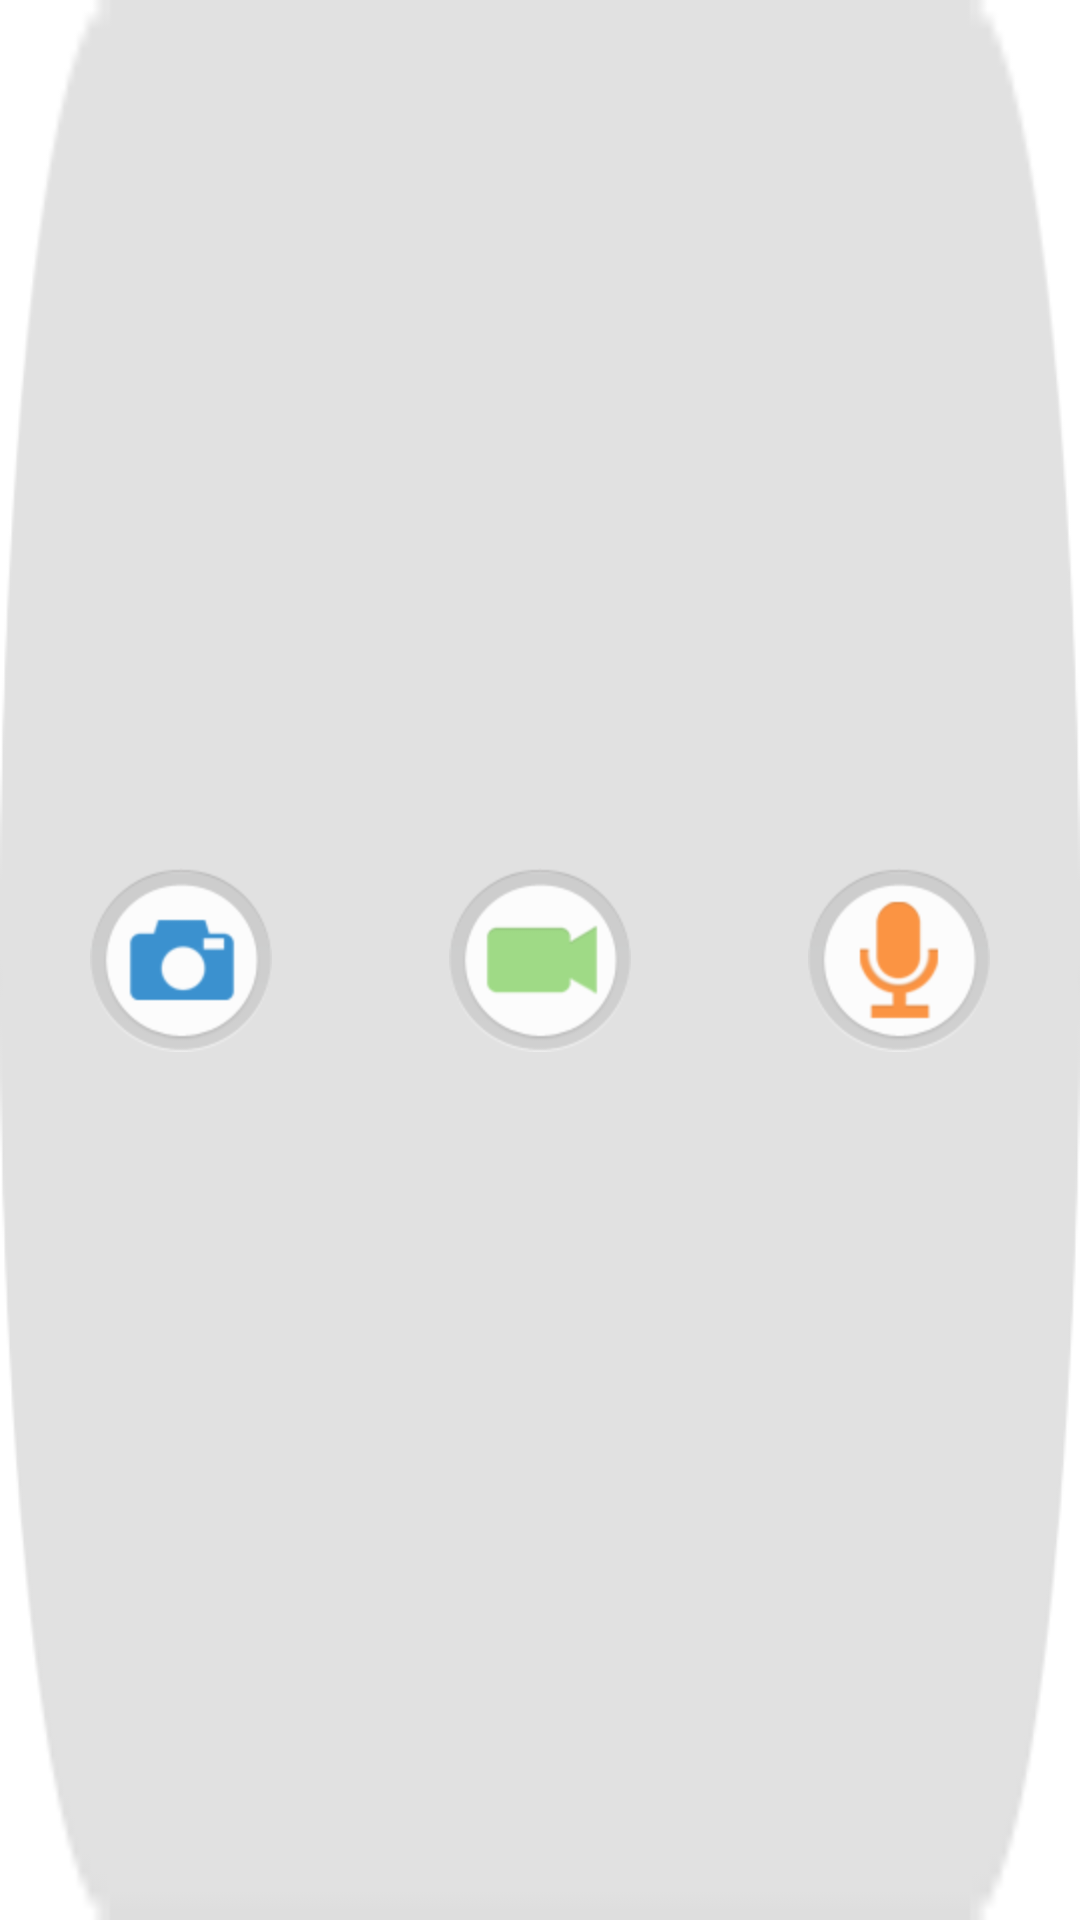

Layout XML and referenced resources for this Android screen:
<!-- AndroidManifest.xml: application theme android:Theme.Light.NoTitleBar.Fullscreen -->
<!-- res/layout/widget_taker.xml -->
<?xml version="1.0" encoding="UTF-8"?>
<RelativeLayout xmlns:android="http://schemas.android.com/apk/res/android"
    android:layout_width="wrap_content"
    android:layout_height="wrap_content"
    android:background="@drawable/widget_bg"
    android:orientation="horizontal"
    android:paddingLeft="30dp"
    android:paddingRight="30dp" >

    <ImageView
        android:id="@+id/photo_s"
        android:layout_width="wrap_content"
        android:layout_height="wrap_content"
        android:layout_centerVertical="true"
        android:clickable="true"
        android:background="@drawable/take_photo" />

    <ImageView
        android:id="@+id/video_s"
        android:layout_width="wrap_content"
        android:layout_height="wrap_content"
        android:layout_centerInParent="true"
        android:layout_centerVertical="true"
        android:clickable="true"
        android:background="@drawable/take_video" />

    <ImageView
        android:id="@+id/record_s"
        android:layout_width="wrap_content"
        android:layout_height="wrap_content"
        android:layout_alignParentRight="true"
        android:layout_centerVertical="true"
        android:clickable="true"
        android:background="@drawable/take_record" />

</RelativeLayout>
<!-- resources referenced by this layout -->
<resources>
  <!-- drawable take_photo (drawable) -->
  <?xml version="1.0" encoding="UTF-8"?>
  <selector xmlns:android="http://schemas.android.com/apk/res/android">
      	<item 
      	    android:state_pressed="true"
  			android:drawable="@drawable/widget_photo_pressed"
      	    />
      	<item 
      	    android:drawable="@drawable/widget_photo" 
      	    />
  </selector>
  <!-- drawable take_record (drawable) -->
  <?xml version="1.0" encoding="UTF-8"?>
  <selector xmlns:android="http://schemas.android.com/apk/res/android">
      	<item 
      	    android:state_pressed="true"
  			android:drawable="@drawable/widget_record_pressed"
      	    />
      	<item 
      	    android:drawable="@drawable/widget_record" 
      	    />
  </selector>
  <!-- drawable take_video (drawable) -->
  <?xml version="1.0" encoding="UTF-8"?>
  <selector xmlns:android="http://schemas.android.com/apk/res/android">
      	<item 
      	    android:state_pressed="true"
  			android:drawable="@drawable/widget_video_pressed"
      	    />
      	<item 
      	    android:drawable="@drawable/widget_video" 
      	    />
  </selector>
  <!-- drawable widget_bg: png bitmap (drawable-hdpi, 5389 bytes) -->
  <!-- drawable widget_photo_pressed: png bitmap (drawable-hdpi, 3730 bytes) -->
  <!-- drawable widget_photo: png bitmap (drawable-hdpi, 7670 bytes) -->
  <!-- drawable widget_record_pressed: png bitmap (drawable-hdpi, 4513 bytes) -->
  <!-- drawable widget_record: png bitmap (drawable-hdpi, 8505 bytes) -->
  <!-- drawable widget_video_pressed: png bitmap (drawable-hdpi, 3487 bytes) -->
  <!-- drawable widget_video: png bitmap (drawable-hdpi, 7316 bytes) -->
</resources>
